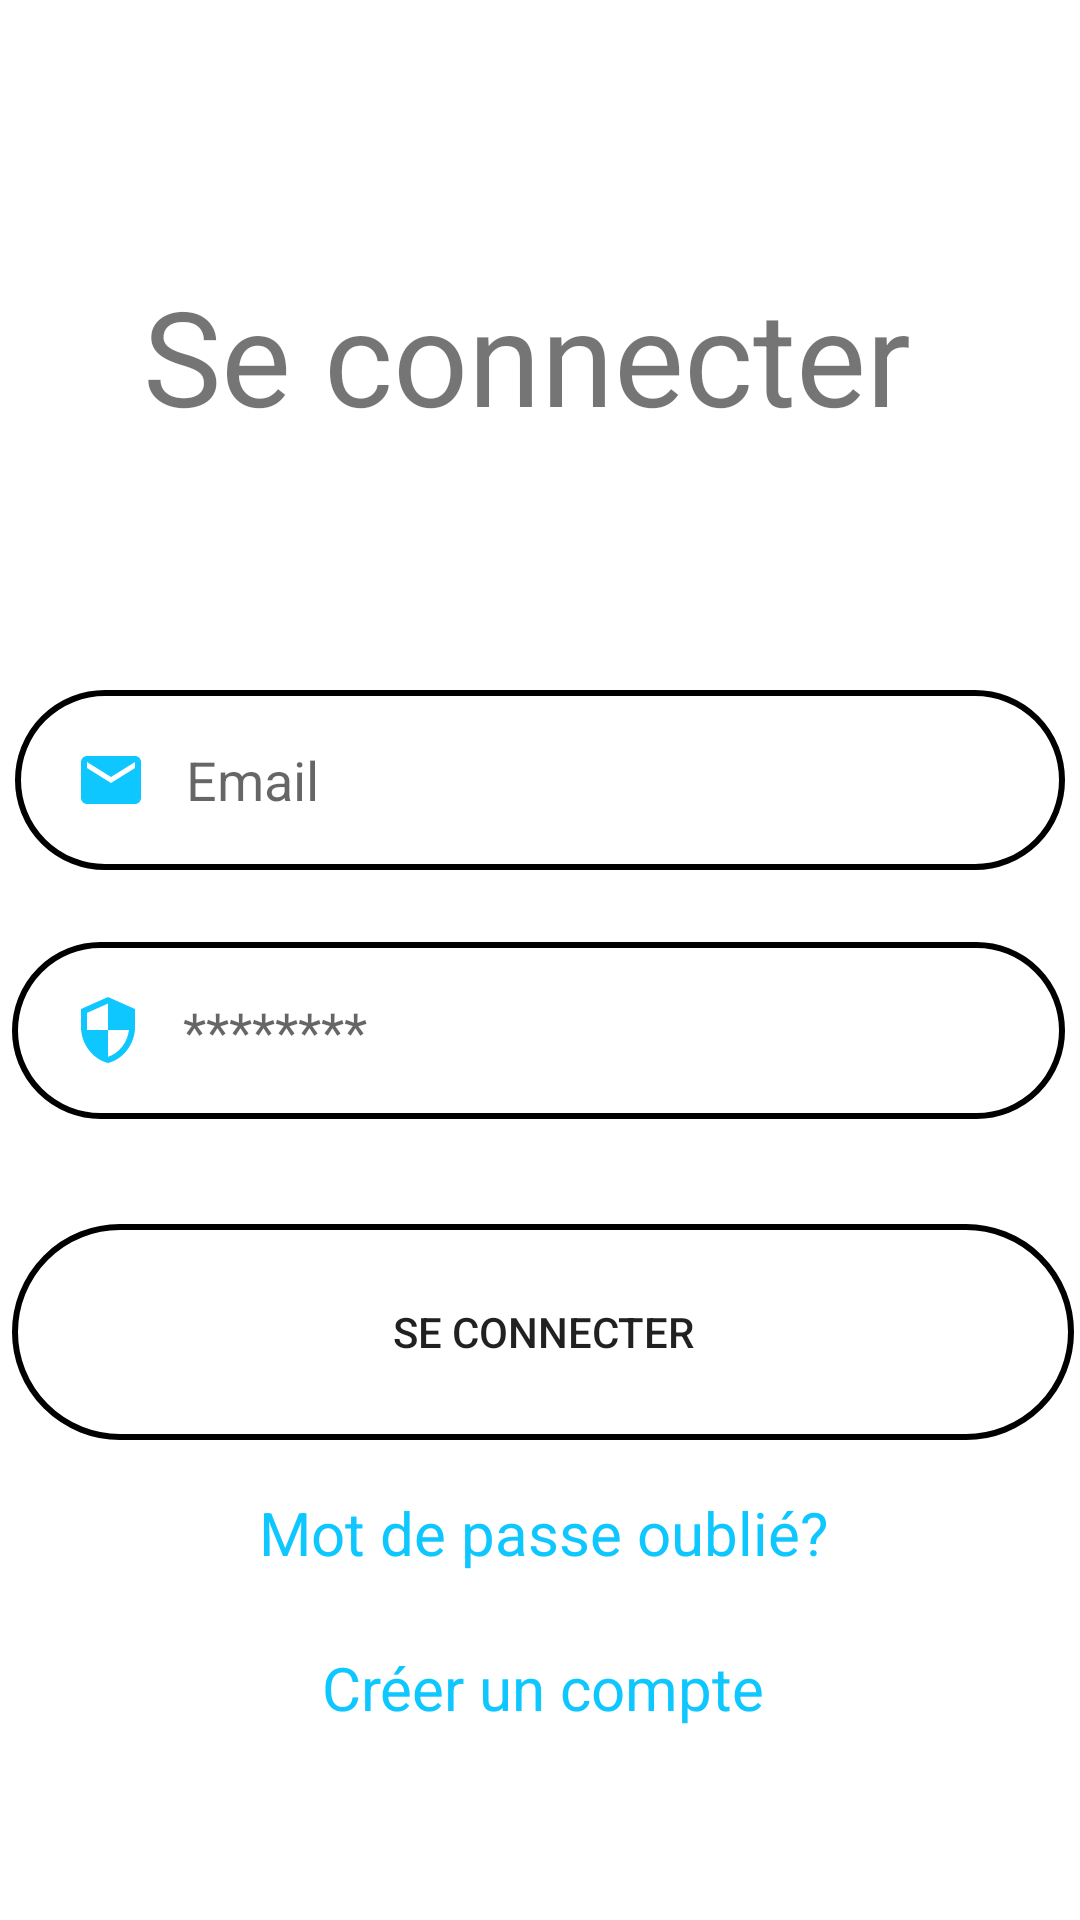

This screen was rendered from an Android layout file. Write that file and the resources it references.
<!-- AndroidManifest.xml: application theme Theme.APP_authetification -->
<!-- res/layout/activity_connect.xml -->
<?xml version="1.0" encoding="utf-8"?>
<androidx.constraintlayout.widget.ConstraintLayout xmlns:android="http://schemas.android.com/apk/res/android"
    xmlns:app="http://schemas.android.com/apk/res-auto"
    xmlns:tools="http://schemas.android.com/tools"
    android:layout_width="match_parent"
    android:layout_height="match_parent"
    tools:context=".connect"
    >

    <TextView
        android:id="@+id/pgconnect"
        android:layout_width="265dp"
        android:layout_height="133dp"
        android:layout_marginBottom="8dp"
        android:text="Se connecter"
        android:textSize="44sp"
        app:layout_constraintBottom_toTopOf="@+id/Email"
        app:layout_constraintEnd_toEndOf="parent"
        app:layout_constraintStart_toStartOf="parent" />

    <EditText
        android:id="@+id/Email"
        android:layout_width="350dp"
        android:layout_height="60dp"
        android:layout_marginTop="230dp"
        android:layout_marginBottom="8dp"
        android:background="@drawable/input_bg"
        android:drawableLeft="@drawable/ic_email"
        android:ems="10"
        android:hint="   Email"
        android:inputType="textPersonName"
        android:paddingLeft="20dp"
        android:paddingTop="10dp"
        android:paddingRight="10dp"
        android:paddingBottom="10dp"
        android:textColor="#0FC7FF"
        app:layout_constraintBottom_toTopOf="@+id/code1"
        app:layout_constraintEnd_toEndOf="parent"
        app:layout_constraintHorizontal_bias="0.491"
        app:layout_constraintStart_toStartOf="parent"
        app:layout_constraintTop_toTopOf="parent" />

    <EditText
        android:id="@+id/code1"
        android:layout_width="351dp"
        android:layout_height="59dp"
        android:layout_marginTop="24dp"
        android:background="@drawable/input_bg"
        android:drawableLeft="@drawable/ic_security"
        android:ems="10"
        android:hint="   ********"
        android:inputType="textPersonName"
        android:password="true"
        android:paddingLeft="20dp"
        android:paddingTop="10dp"
        android:paddingRight="10dp"
        android:paddingBottom="10dp"
        app:layout_constraintEnd_toEndOf="@+id/Email"
        app:layout_constraintTop_toBottomOf="@+id/Email" />

    <TextView
        android:id="@+id/mot_Passe"
        android:layout_width="216dp"
        android:layout_height="32dp"
        android:layout_marginTop="15dp"
        android:text="Mot de passe oublié?"
        android:textColor="#0FC7FF"
        android:textSize="20sp"
        android:gravity="center"
        app:layout_constraintEnd_toEndOf="@+id/seconnecter"
        app:layout_constraintStart_toStartOf="@+id/seconnecter"
        app:layout_constraintTop_toBottomOf="@+id/seconnecter" />

    <Button
        android:id="@+id/seconnecter"
        android:layout_width="354dp"
        android:layout_height="72dp"
        android:layout_marginTop="35dp"
        android:background="@drawable/input_bg"
        android:password="false"
        android:text="Se Connecter"
        app:layout_constraintEnd_toEndOf="@+id/code1"
        app:layout_constraintHorizontal_bias="0.0"
        app:layout_constraintStart_toStartOf="@+id/code1"
        app:layout_constraintTop_toBottomOf="@+id/code1" />

    <TextView
        android:id="@+id/cree_compte"
        android:layout_width="169dp"
        android:layout_height="31dp"
        android:layout_marginTop="20dp"
        android:gravity="center"
        android:text="Créer un compte"
        android:textColor="#0FC7FF"
        android:textSize="20sp"
        app:layout_constraintEnd_toEndOf="@+id/seconnecter"
        app:layout_constraintStart_toStartOf="@+id/seconnecter"
        app:layout_constraintTop_toBottomOf="@+id/mot_Passe" />

</androidx.constraintlayout.widget.ConstraintLayout>
<!-- resources referenced by this layout -->
<resources>
  <!-- drawable ic_email (drawable) -->
  <vector android:height="24dp" android:tint="#0FC7FF"
      android:viewportHeight="24" android:viewportWidth="24"
      android:width="24dp" xmlns:android="http://schemas.android.com/apk/res/android">
      <path android:fillColor="@android:color/white" android:pathData="M20,4L4,4c-1.1,0 -1.99,0.9 -1.99,2L2,18c0,1.1 0.9,2 2,2h16c1.1,0 2,-0.9 2,-2L22,6c0,-1.1 -0.9,-2 -2,-2zM20,8l-8,5 -8,-5L4,6l8,5 8,-5v2z"/>
  </vector>
  <!-- drawable ic_security (drawable) -->
  <vector android:height="24dp" android:tint="#0FC7FF"
      android:viewportHeight="24" android:viewportWidth="24"
      android:width="24dp" xmlns:android="http://schemas.android.com/apk/res/android">
      <path android:fillColor="@android:color/white" android:pathData="M12,1L3,5v6c0,5.55 3.84,10.74 9,12 5.16,-1.26 9,-6.45 9,-12L21,5l-9,-4zM12,11.99h7c-0.53,4.12 -3.28,7.79 -7,8.94L12,12L5,12L5,6.3l7,-3.11v8.8z"/>
  </vector>
  <!-- drawable input_bg (drawable) -->
  <?xml version="1.0" encoding="utf-8"?>
  
  <shape xmlns:android="http://schemas.android.com/apk/res/android">
     <stroke  android:width="2dp"/>
      <corners android:radius="70dp"/>
  </shape>
  <style name="Theme.APP_authetification" parent="Theme.MaterialComponents.DayNight.NoActionBar">
          
          <item name="colorPrimary">#0FC7FF</item>
          <item name="colorPrimaryVariant">#0FC7FF</item>
          <item name="colorOnPrimary">@color/white</item>
          
          <item name="colorSecondary">@color/teal_200</item>
          <item name="colorSecondaryVariant">@color/teal_700</item>
          <item name="colorOnSecondary">@color/black</item>
          
          <item name="android:statusBarColor">?attr/colorPrimaryVariant</item>
          
      </style>
  <color name="white">#FFFFFFFF</color>
  <color name="teal_200">#FF03DAC5</color>
  <color name="teal_700">#FF018786</color>
  <color name="black">#FF000000</color>
</resources>
